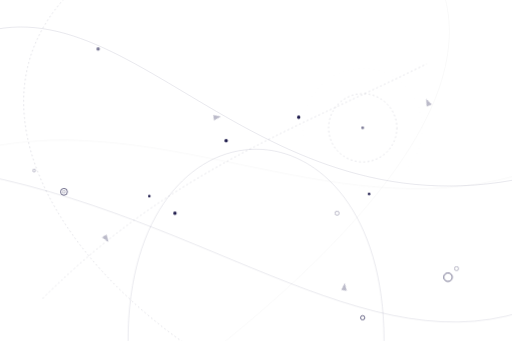
t = 0.00 s
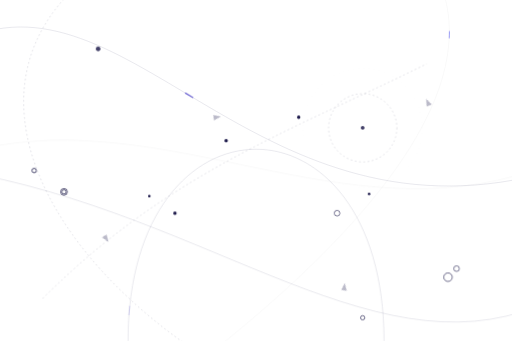
t = 1.67 s
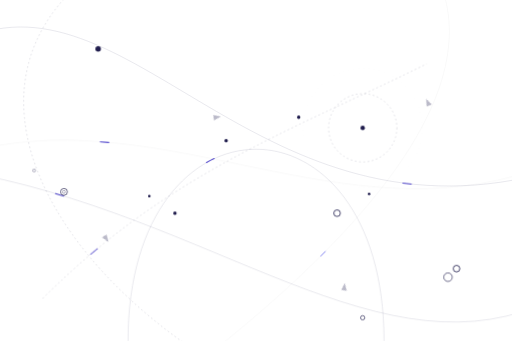
t = 3.33 s
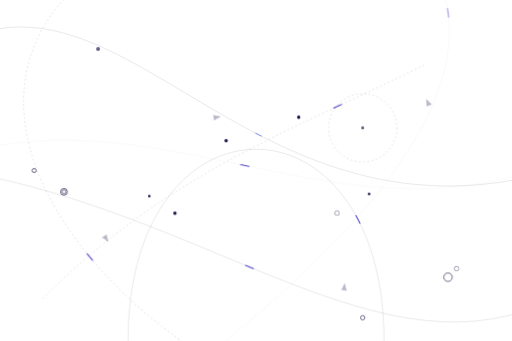
t = 5.00 s
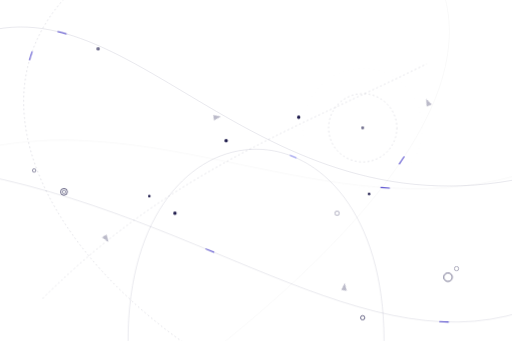
t = 6.67 s
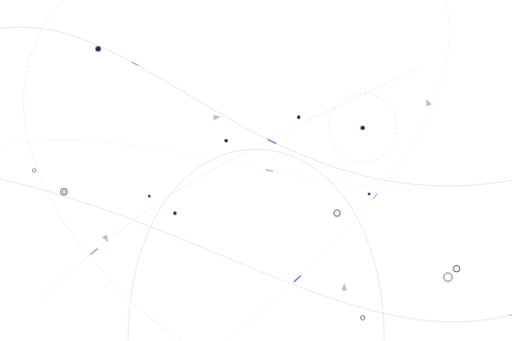
t = 8.33 s

The animated SVG that drew these frames (rendered in a browser with its animation timeline set to each time). Animation: 3 CSS @keyframes rules; frames cover the first 8.33 s, repeats indefinitely.

<svg xmlns="http://www.w3.org/2000/svg" viewBox="0 0 1200 800" preserveAspectRatio="xMidYMid slice">
  <defs>
    <style>
      .line {
        fill: none;
        stroke: #1e1b4b; /* Navy blue */
        stroke-width: 1.5;
        opacity: 0.15;
      }
      .line-thin {
        fill: none;
        stroke: #1e1b4b;
        stroke-width: 0.8;
        opacity: 0.1;
      }
      .line-dashed {
        fill: none;
        stroke: #1e1b4b;
        stroke-width: 1.5;
        stroke-dasharray: 4 6;
        opacity: 0.2;
      }
      
      /* The animated flowing "data" or arrow that travels along the path */
      .flow-line {
        fill: none;
        stroke: #4338ca; /* Brighter blue for the animated part */
        stroke-width: 2.5;
        stroke-dasharray: 20 2000;
        stroke-dashoffset: 2000;
        opacity: 0;
        animation: flowAnimation linear infinite;
        stroke-linecap: round;
      }
      
      .flow-line-fast {
        fill: none;
        stroke: #6366f1; /* Even brighter */
        stroke-width: 2;
        stroke-dasharray: 15 2000;
        stroke-dashoffset: 2000;
        opacity: 0;
        animation: flowAnimation linear infinite;
        stroke-linecap: round;
      }

      @keyframes flowAnimation {
        0% { stroke-dashoffset: 2000; opacity: 0; }
        10% { opacity: 0.9; }
        90% { opacity: 0.9; }
        100% { stroke-dashoffset: 0; opacity: 0; }
      }
      
      /* Reverse flow for paths where the arrow points the other way */
      .flow-line-reverse {
        fill: none;
        stroke: #4338ca;
        stroke-width: 2.5;
        stroke-dasharray: 20 2000;
        stroke-dashoffset: 0;
        opacity: 0;
        animation: flowAnimationReverse linear infinite;
        stroke-linecap: round;
      }

      @keyframes flowAnimationReverse {
        0% { stroke-dashoffset: 0; opacity: 0; }
        10% { opacity: 0.9; }
        90% { opacity: 0.9; }
        100% { stroke-dashoffset: 2000; opacity: 0; }
      }

      .node {
        fill: #1e1b4b;
      }
      
      .node-empty {
        fill: #ffffff;
        stroke: #1e1b4b;
        stroke-width: 1.5;
      }
      
      .pulse-node {
        animation: pulse 3s ease-in-out infinite alternate;
      }
      
      .pulse-node-fast {
        animation: pulse 1.5s ease-in-out infinite alternate;
      }
      
      @keyframes pulse {
        0% { transform: scale(0.8); opacity: 0.6; }
        100% { transform: scale(1.3); opacity: 1; }
      }
    </style>
  </defs>

  <!-- Background base -->
  <rect width="100%" height="100%" fill="transparent" />

  <!-- Path 1: Sweeping curve from top left to bottom right -->
  <path class="line" d="M -100 100 C 300 -100, 600 600, 1300 400" />
  <path class="flow-line" d="M -100 100 C 300 -100, 600 600, 1300 400" style="animation-duration: 6s; animation-delay: 0s;" />
  <path class="flow-line-fast" d="M -100 100 C 300 -100, 600 600, 1300 400" style="animation-duration: 4s; animation-delay: 3.5s;" />
  <circle cx="230" cy="115" r="5" class="node pulse-node" style="transform-origin: 230px 115px;" />
  <circle cx="530" cy="330" r="4" class="node" />
  
  <!-- Path 2: Large circular orbit -->
  <path class="line" d="M 300 800 C 300 200, 900 200, 900 800" />
  <path class="flow-line" d="M 300 800 C 300 200, 900 200, 900 800" style="animation-duration: 8s; animation-delay: 1.5s;" />
  <path class="flow-line-fast" d="M 300 800 C 300 200, 900 200, 900 800" style="animation-duration: 5s; animation-delay: 5s;" />
  <circle cx="410" cy="500" r="4" class="node" />
  <circle cx="790" cy="500" r="6" class="node-empty pulse-node" style="transform-origin: 790px 500px;" />

  <!-- Path 3: Dotted curve -->
  <path class="line-dashed" d="M 100 700 C 400 400, 700 300, 1000 150" />
  <path class="flow-line" d="M 100 700 C 400 400, 700 300, 1000 150" style="animation-duration: 5s; animation-delay: 3s;" />
  <circle cx="700" cy="275" r="4" class="node" />

  <!-- Path 4: Right to left (Reverse) -->
  <path class="line" d="M 1300 700 C 900 900, 500 500, -100 400" />
  <path class="flow-line-reverse" d="M 1300 700 C 900 900, 500 500, -100 400" style="animation-duration: 7s; animation-delay: 0.5s;" />
  <path class="flow-line-reverse" d="M 1300 700 C 900 900, 500 500, -100 400" style="animation-duration: 4.5s; animation-delay: 4s;" />
  <circle cx="850" cy="745" r="5" class="node-empty" />
  <circle cx="350" cy="460" r="3" class="node" />
  
  <!-- NEW Path 5: Top right to bottom center -->
  <path class="line-thin" d="M 1000 -100 C 1200 200, 800 600, 400 900" />
  <path class="flow-line-fast" d="M 1000 -100 C 1200 200, 800 600, 400 900" style="animation-duration: 5.5s; animation-delay: 1.2s;" />
  <path class="flow-line" d="M 1000 -100 C 1200 200, 800 600, 400 900" style="animation-duration: 9s; animation-delay: 4.5s;" />
  <circle cx="865" cy="455" r="3" class="node" />

  <!-- NEW Path 6: Gentle horizontal wave -->
  <path class="line-thin" d="M -50 350 C 400 250, 800 550, 1250 400" />
  <path class="flow-line" d="M -50 350 C 400 250, 800 550, 1250 400" style="animation-duration: 10s; animation-delay: 2s;" />
  <path class="flow-line-fast" d="M -50 350 C 400 250, 800 550, 1250 400" style="animation-duration: 4s; animation-delay: 7s;" />
  
  <!-- NEW Path 7: Tight loop on the left -->
  <path class="line-dashed" d="M 200 -50 C -100 200, 100 600, 500 850" />
  <path class="flow-line-reverse" d="M 200 -50 C -100 200, 100 600, 500 850" style="animation-duration: 6.5s; animation-delay: 0.8s;" />
  <circle cx="80" cy="400" r="4" class="node-empty pulse-node-fast" style="transform-origin: 80px 400px;" />

  <!-- A static dotted circle cluster -->
  <circle cx="850" cy="300" r="80" class="line-dashed" />
  <circle cx="850" cy="300" r="140" class="line-thin" style="stroke-dasharray: 2 10;" />
  <circle cx="850" cy="300" r="4" class="node pulse-node" style="transform-origin: 850px 300px;" />

  <!-- Concentric node clusters -->
  <circle cx="150" cy="450" r="8" class="node-empty" />
  <circle cx="150" cy="450" r="4" class="node-empty pulse-node-fast" style="transform-origin: 150px 450px;" />

  <circle cx="1050" cy="650" r="10" class="node-empty" />
  <circle cx="1070" cy="630" r="6" class="node-empty pulse-node" style="transform-origin: 1070px 630px;" />
  
  <!-- Additional arrows static elements -->
  <polygon points="500,270 515,260 510,278" fill="#1e1b4b" opacity="0.3" transform="rotate(45 500 270)" />
  <polygon points="800,680 815,670 810,688" fill="#1e1b4b" opacity="0.3" transform="rotate(-30 800 680)" />
  <polygon points="250,550 265,540 260,558" fill="#1e1b4b" opacity="0.3" transform="rotate(110 250 550)" />
  <polygon points="1000,250 1015,240 1010,258" fill="#1e1b4b" opacity="0.3" transform="rotate(-60 1000 250)" />
</svg>
